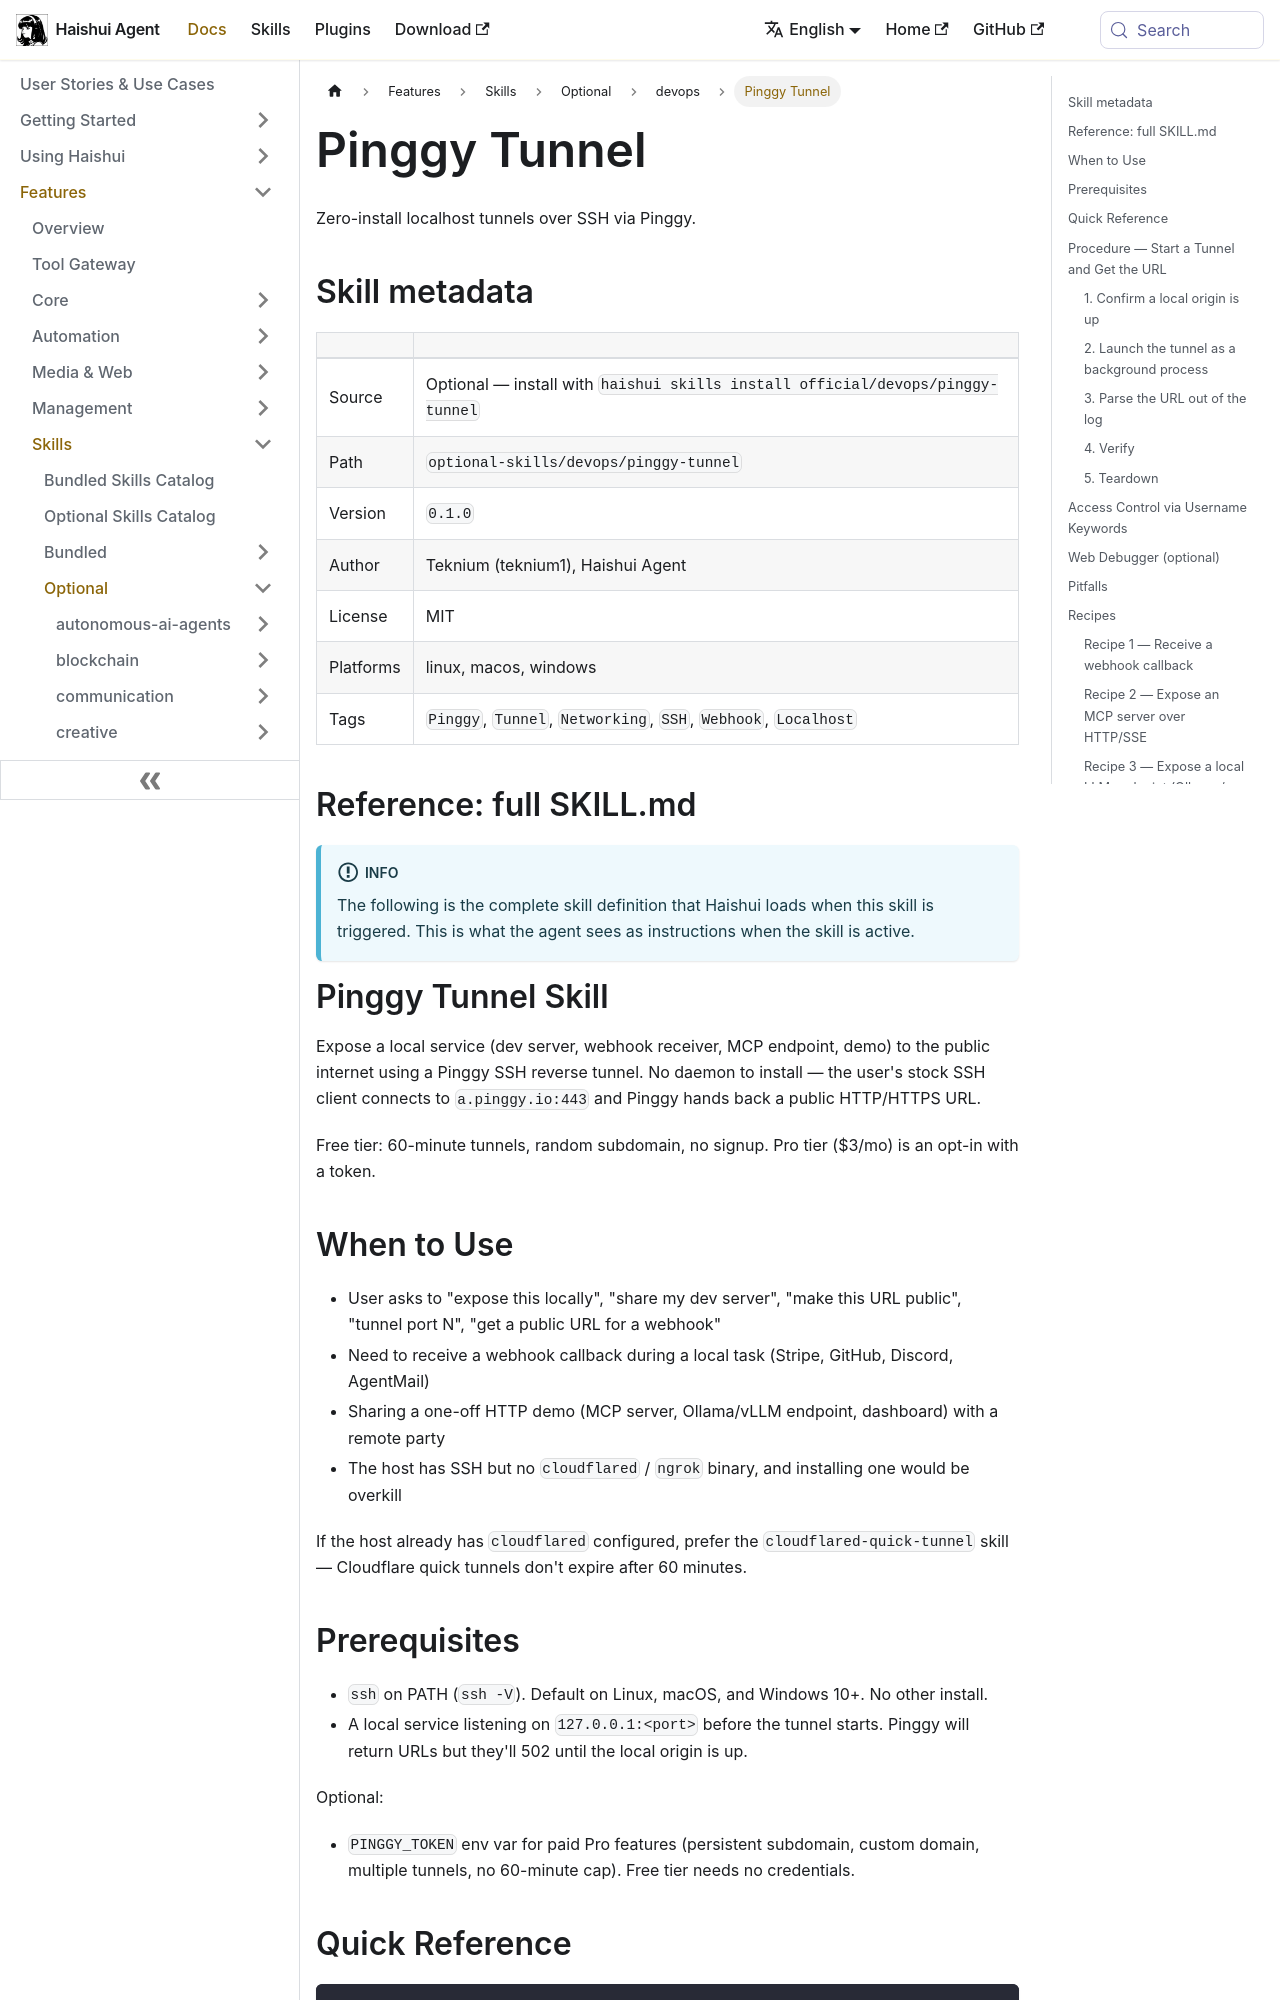

repository: aiqinghaiwork163/haishui-agent · page: docs/user-guide/skills/optional/devops/devops-pinggy-tunnel/index.html · generator: docusaurus

---
title: "Pinggy Tunnel — Zero-install localhost tunnels over SSH via Pinggy"
sidebar_label: "Pinggy Tunnel"
description: "Zero-install localhost tunnels over SSH via Pinggy"
---

{/* This page is auto-generated from the skill's SKILL.md by website/scripts/generate-skill-docs.py. Edit the source SKILL.md, not this page. */}

# Pinggy Tunnel

Zero-install localhost tunnels over SSH via Pinggy.

## Skill metadata

| | |
|---|---|
| Source | Optional — install with `haishui skills install official/devops/pinggy-tunnel` |
| Path | `optional-skills/devops/pinggy-tunnel` |
| Version | `0.1.0` |
| Author | Teknium (teknium1), Haishui Agent |
| License | MIT |
| Platforms | linux, macos, windows |
| Tags | `Pinggy`, `Tunnel`, `Networking`, `SSH`, `Webhook`, `Localhost` |

## Reference: full SKILL.md

:::info
The following is the complete skill definition that Haishui loads when this skill is triggered. This is what the agent sees as instructions when the skill is active.
:::

# Pinggy Tunnel Skill

Expose a local service (dev server, webhook receiver, MCP endpoint, demo) to the public internet using a Pinggy SSH reverse tunnel. No daemon to install — the user's stock SSH client connects to `a.pinggy.io:443` and Pinggy hands back a public HTTP/HTTPS URL.

Free tier: 60-minute tunnels, random subdomain, no signup. Pro tier ($3/mo) is an opt-in with a token.

## When to Use

- User asks to "expose this locally", "share my dev server", "make this URL public", "tunnel port N", "get a public URL for a webhook"
- Need to receive a webhook callback during a local task (Stripe, GitHub, Discord, AgentMail)
- Sharing a one-off HTTP demo (MCP server, Ollama/vLLM endpoint, dashboard) with a remote party
- The host has SSH but no `cloudflared` / `ngrok` binary, and installing one would be overkill

If the host already has `cloudflared` configured, prefer the `cloudflared-quick-tunnel` skill — Cloudflare quick tunnels don't expire after 60 minutes.

## Prerequisites

- `ssh` on PATH (`ssh -V`). Default on Linux, macOS, and Windows 10+. No other install.
- A local service listening on `127.0.0.1:<port>` before the tunnel starts. Pinggy will return URLs but they'll 502 until the local origin is up.

Optional:

- `PINGGY_TOKEN` env var for paid Pro features (persistent subdomain, custom domain, multiple tunnels, no 60-minute cap). Free tier needs no credentials.
